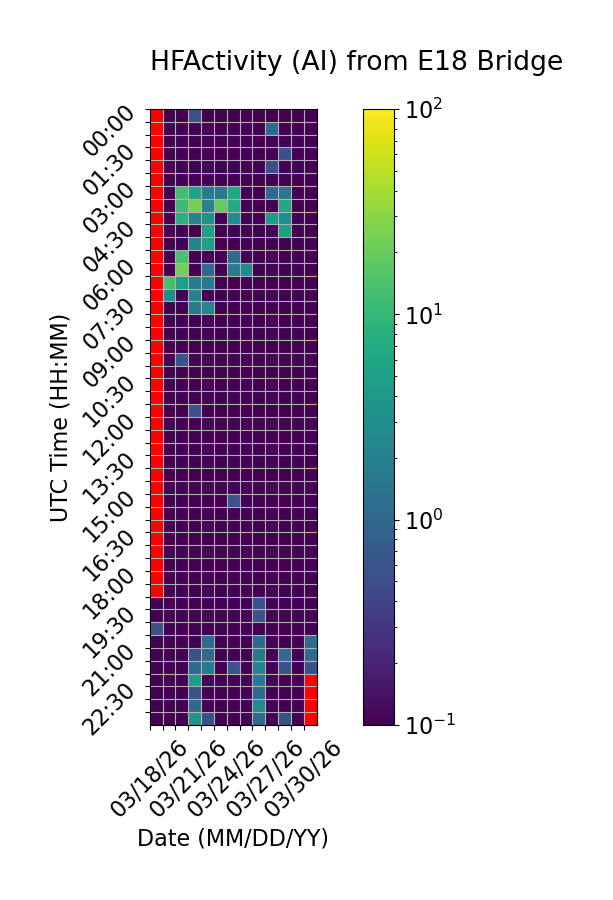

The data file committed next to this chart (first rows):
Time (UTC), 03/18/26, 03/19/26, 03/20/26, 03/21/26, 03/22/26, 03/23/26, 03/24/26, 03/25/26, 03/26/26, 03/27/26, 03/28/26, 03/29/26, 03/30/26
00:00, , 0.0, 0.0, 0.5556, 0.0, 0.0, 0.0, 0.0, 0.0, 0.0, 0.0, 0.0, 0.0
00:30, , 0.0, 0.0, 0.0, 0.0, 0.0, 0.0, 0.0, 0.0, 1.111, 0.0, 0.0, 0.0
01:00, , 0.0, 0.0, 0.0, 0.0, 0.0, 0.0, 0.0, 0.0, 0.0, 0.0, 0.0, 0.0
01:30, , 0.0, 0.0, 0.0, 0.0, 0.0, 0.0, 0.0, 0.0, 0.0, 0.5556, 0.0, 0.0
02:00, , 0.0, 0.0, 0.0, 0.0, 0.0, 0.0, 0.0, 0.0, 0.5556, 0.0, 0.0, 0.0
02:30, , 0.0, 0.0, 0.0, 0.0, 0.0, 0.0, 0.0, 0.0, 0.0, 0.0, 0.0, 0.0
03:00, , 0.0, 12.22, 5.556, 1.667, 1.667, 6.111, 0.0, 0.0, 1.111, 1.667, 0.0, 0.0
03:30, , 0.0, 11.11, 24.44, 2.222, 18.89, 6.667, 0.0, 0.0, 0.0, 6.111, 0.0, 0.0
04:00, , 0.0, 7.778, 2.222, 3.333, 0.0, 2.778, 0.0, 0.0, 4.444, 2.778, 0.0, 0.0
04:30, , 0.0, 0.0, 0.0, 5.0, 0.0, 0.0, 0.0, 0.0, 0.0, 5.0, 0.0, 0.0
05:00, , 0.0, 0.0, 2.222, 5.0, 0.0, 0.0, 0.0, 0.0, 0.0, 0.0, 0.0, 0.0
05:30, , 0.0, 13.89, 0.0, 0.0, 0.0, 1.111, 0.0, 0.0, 0.0, 0.0, 0.0, 0.0
06:00, , 0.0, 23.89, 0.0, 1.111, 0.0, 1.667, 2.778, 0.0, 0.0, 0.0, 0.0, 0.0
06:30, , 13.33, 5.0, 1.667, 1.667, 0.0, 0.0, 0.0, 0.0, 0.0, 0.0, 0.0, 0.0
07:00, , 2.778, 0.0, 2.222, 0.0, 0.0, 0.0, 0.0, 0.0, 0.0, 0.0, 0.0, 0.0
07:30, , 0.0, 0.0, 1.667, 2.222, 0.0, 0.0, 0.0, 0.0, 0.0, 0.0, 0.0, 0.0
08:00, , 0.0, 0.0, 0.0, 0.0, 0.0, 0.0, 0.0, 0.0, 0.0, 0.0, 0.0, 0.0
08:30, , 0.0, 0.0, 0.0, 0.0, 0.0, 0.0, 0.0, 0.0, 0.0, 0.0, 0.0, 0.0
09:00, , 0.0, 0.0, 0.0, 0.0, 0.0, 0.0, 0.0, 0.0, 0.0, 0.0, 0.0, 0.0
09:30, , 0.0, 0.5556, 0.0, 0.0, 0.0, 0.0, 0.0, 0.0, 0.0, 0.0, 0.0, 0.0
10:00, , 0.0, 0.0, 0.0, 0.0, 0.0, 0.0, 0.0, 0.0, 0.0, 0.0, 0.0, 0.0
10:30, , 0.0, 0.0, 0.0, 0.0, 0.0, 0.0, 0.0, 0.0, 0.0, 0.0, 0.0, 0.0
11:00, , 0.0, 0.0, 0.0, 0.0, 0.0, 0.0, 0.0, 0.0, 0.0, 0.0, 0.0, 0.0
11:30, , 0.0, 0.0, 0.5556, 0.0, 0.0, 0.0, 0.0, 0.0, 0.0, 0.0, 0.0, 0.0
12:00, , 0.0, 0.0, 0.0, 0.0, 0.0, 0.0, 0.0, 0.0, 0.0, 0.0, 0.0, 0.0
12:30, , 0.0, 0.0, 0.0, 0.0, 0.0, 0.0, 0.0, 0.0, 0.0, 0.0, 0.0, 0.0
13:00, , 0.0, 0.0, 0.0, 0.0, 0.0, 0.0, 0.0, 0.0, 0.0, 0.0, 0.0, 0.0
13:30, , 0.0, 0.0, 0.0, 0.0, 0.0, 0.0, 0.0, 0.0, 0.0, 0.0, 0.0, 0.0
14:00, , 0.0, 0.0, 0.0, 0.0, 0.0, 0.0, 0.0, 0.0, 0.0, 0.0, 0.0, 0.0
14:30, , 0.0, 0.0, 0.0, 0.0, 0.0, 0.0, 0.0, 0.0, 0.0, 0.0, 0.0, 0.0
15:00, , 0.0, 0.0, 0.0, 0.0, 0.0, 0.5556, 0.0, 0.0, 0.0, 0.0, 0.0, 0.0
15:30, , 0.0, 0.0, 0.0, 0.0, 0.0, 0.0, 0.0, 0.0, 0.0, 0.0, 0.0, 0.0
16:00, , 0.0, 0.0, 0.0, 0.0, 0.0, 0.0, 0.0, 0.0, 0.0, 0.0, 0.0, 0.0
16:30, , 0.0, 0.0, 0.0, 0.0, 0.0, 0.0, 0.0, 0.0, 0.0, 0.0, 0.0, 0.0
17:00, , 0.0, 0.0, 0.0, 0.0, 0.0, 0.0, 0.0, 0.0, 0.0, 0.0, 0.0, 0.0
17:30, , 0.0, 0.0, 0.0, 0.0, 0.0, 0.0, 0.0, 0.0, 0.0, 0.0, 0.0, 0.0
18:00, , 0.0, 0.0, 0.0, 0.0, 0.0, 0.0, 0.0, 0.0, 0.0, 0.0, 0.0, 0.0
18:30, , 0.0, 0.0, 0.0, 0.0, 0.0, 0.0, 0.0, 0.0, 0.0, 0.0, 0.0, 0.0
19:00, 0.0, 0.0, 0.0, 0.0, 0.0, 0.0, 0.0, 0.0, 0.5556, 0.0, 0.0, 0.0, 0.0
19:30, 0.0, 0.0, 0.0, 0.0, 0.0, 0.0, 0.0, 0.0, 0.5556, 0.0, 0.0, 0.0, 0.0
20:00, 0.5556, 0.0, 0.0, 0.0, 0.0, 0.0, 0.0, 0.0, 0.0, 0.0, 0.0, 0.0, 0.0
20:30, 0.0, 0.0, 0.0, 0.0, 1.111, 0.0, 0.0, 0.0, 1.111, 0.0, 0.0, 0.0, 1.111
21:00, 0.0, 0.0, 0.0, 0.5556, 1.111, 0.0, 0.0, 0.0, 1.667, 0.0, 1.111, 0.0, 1.111
21:30, 0.0, 0.0, 0.0, 1.111, 1.667, 0.0, 0.5556, 0.0, 2.222, 0.0, 0.5556, 0.0, 0.5556
22:00, 0.0, 0.0, 0.0, 4.444, 0.0, 0.0, 0.0, 0.0, 1.667, 0.0, 0.0, 0.0, 
22:30, 0.0, 0.0, 0.0, 0.5556, 0.0, 0.0, 0.0, 0.0, 1.111, 0.0, 0.0, 0.0, 
23:00, 0.0, 0.0, 0.0, 1.111, 0.0, 0.0, 0.0, 0.0, 2.778, 0.0, 0.0, 0.0, 
23:30, 0.0, 0.0, 0.0, 3.889, 0.5556, 0.0, 0.0, 0.0, 1.111, 0.0, 0.5556, 0.0, 
